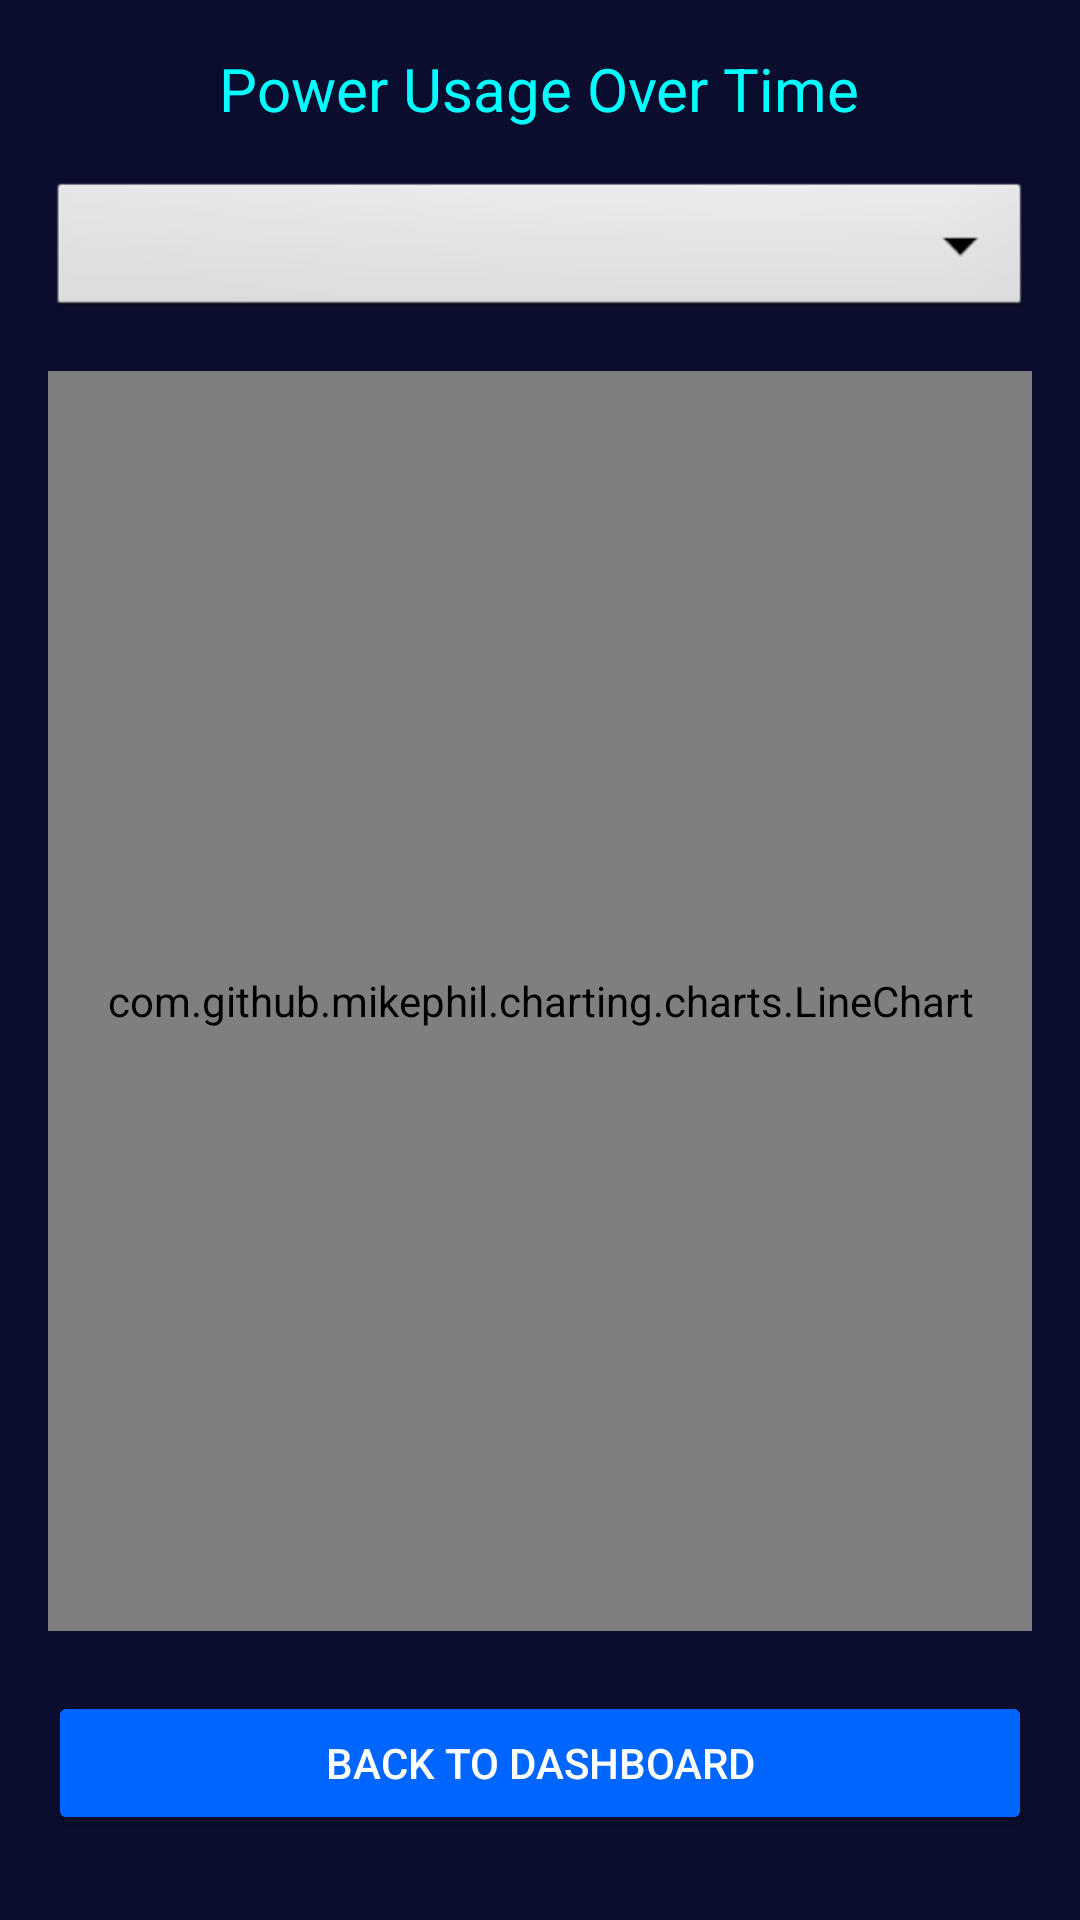

The Android layout XML behind this screen, and the referenced resources:
<!-- AndroidManifest.xml: application theme Theme.PowerMeter7 -->
<!-- res/layout/activity_graph.xml -->
<?xml version="1.0" encoding="utf-8"?>
<LinearLayout xmlns:android="http://schemas.android.com/apk/res/android"
    android:layout_width="match_parent"
    android:layout_height="match_parent"
    android:background="#0B0D2E"
    android:padding="16dp"
    android:orientation="vertical">

    <TextView
        android:id="@+id/chartTitle"
        android:layout_width="wrap_content"
        android:layout_height="wrap_content"
        android:text="Power Usage Over Time"
        android:textColor="#00FFFF"
        android:textSize="20sp"
        android:layout_gravity="center_horizontal"
        android:layout_marginBottom="16dp" />

    <Spinner
        android:id="@+id/timePeriodSpinner"
        android:layout_width="match_parent"
        android:layout_height="wrap_content"
        android:layout_marginBottom="16dp"
        android:background="@android:drawable/btn_dropdown"
        android:popupBackground="#0B0D2E"
        android:textColor="#00FFFF" />

    <com.github.mikephil.charting.charts.LineChart
        android:id="@+id/energyChart"
        android:layout_width="match_parent"
        android:layout_height="420dp"
        android:layout_marginBottom="20dp" />

    <Button
        android:id="@+id/backToMainBtn"
        android:layout_width="match_parent"
        android:layout_height="wrap_content"
        android:layout_marginBottom="10dp"
        android:backgroundTint="#0066FF"
        android:text="Back to Dashboard"
        android:textColor="#FFFFFF" />

    <Button
        android:id="@+id/logoutBtn"
        android:layout_width="match_parent"
        android:layout_height="wrap_content"
        android:backgroundTint="#444444"
        android:text="Logout"
        android:textColor="#FFFFFF" />

</LinearLayout>
<!-- resources referenced by this layout -->
<resources>
  <style name="Theme.PowerMeter7" parent="Base.Theme.PowerMeter7" />
  <style name="Base.Theme.PowerMeter7" parent="Theme.Material3.DayNight.NoActionBar">
          
          
      </style>
</resources>
